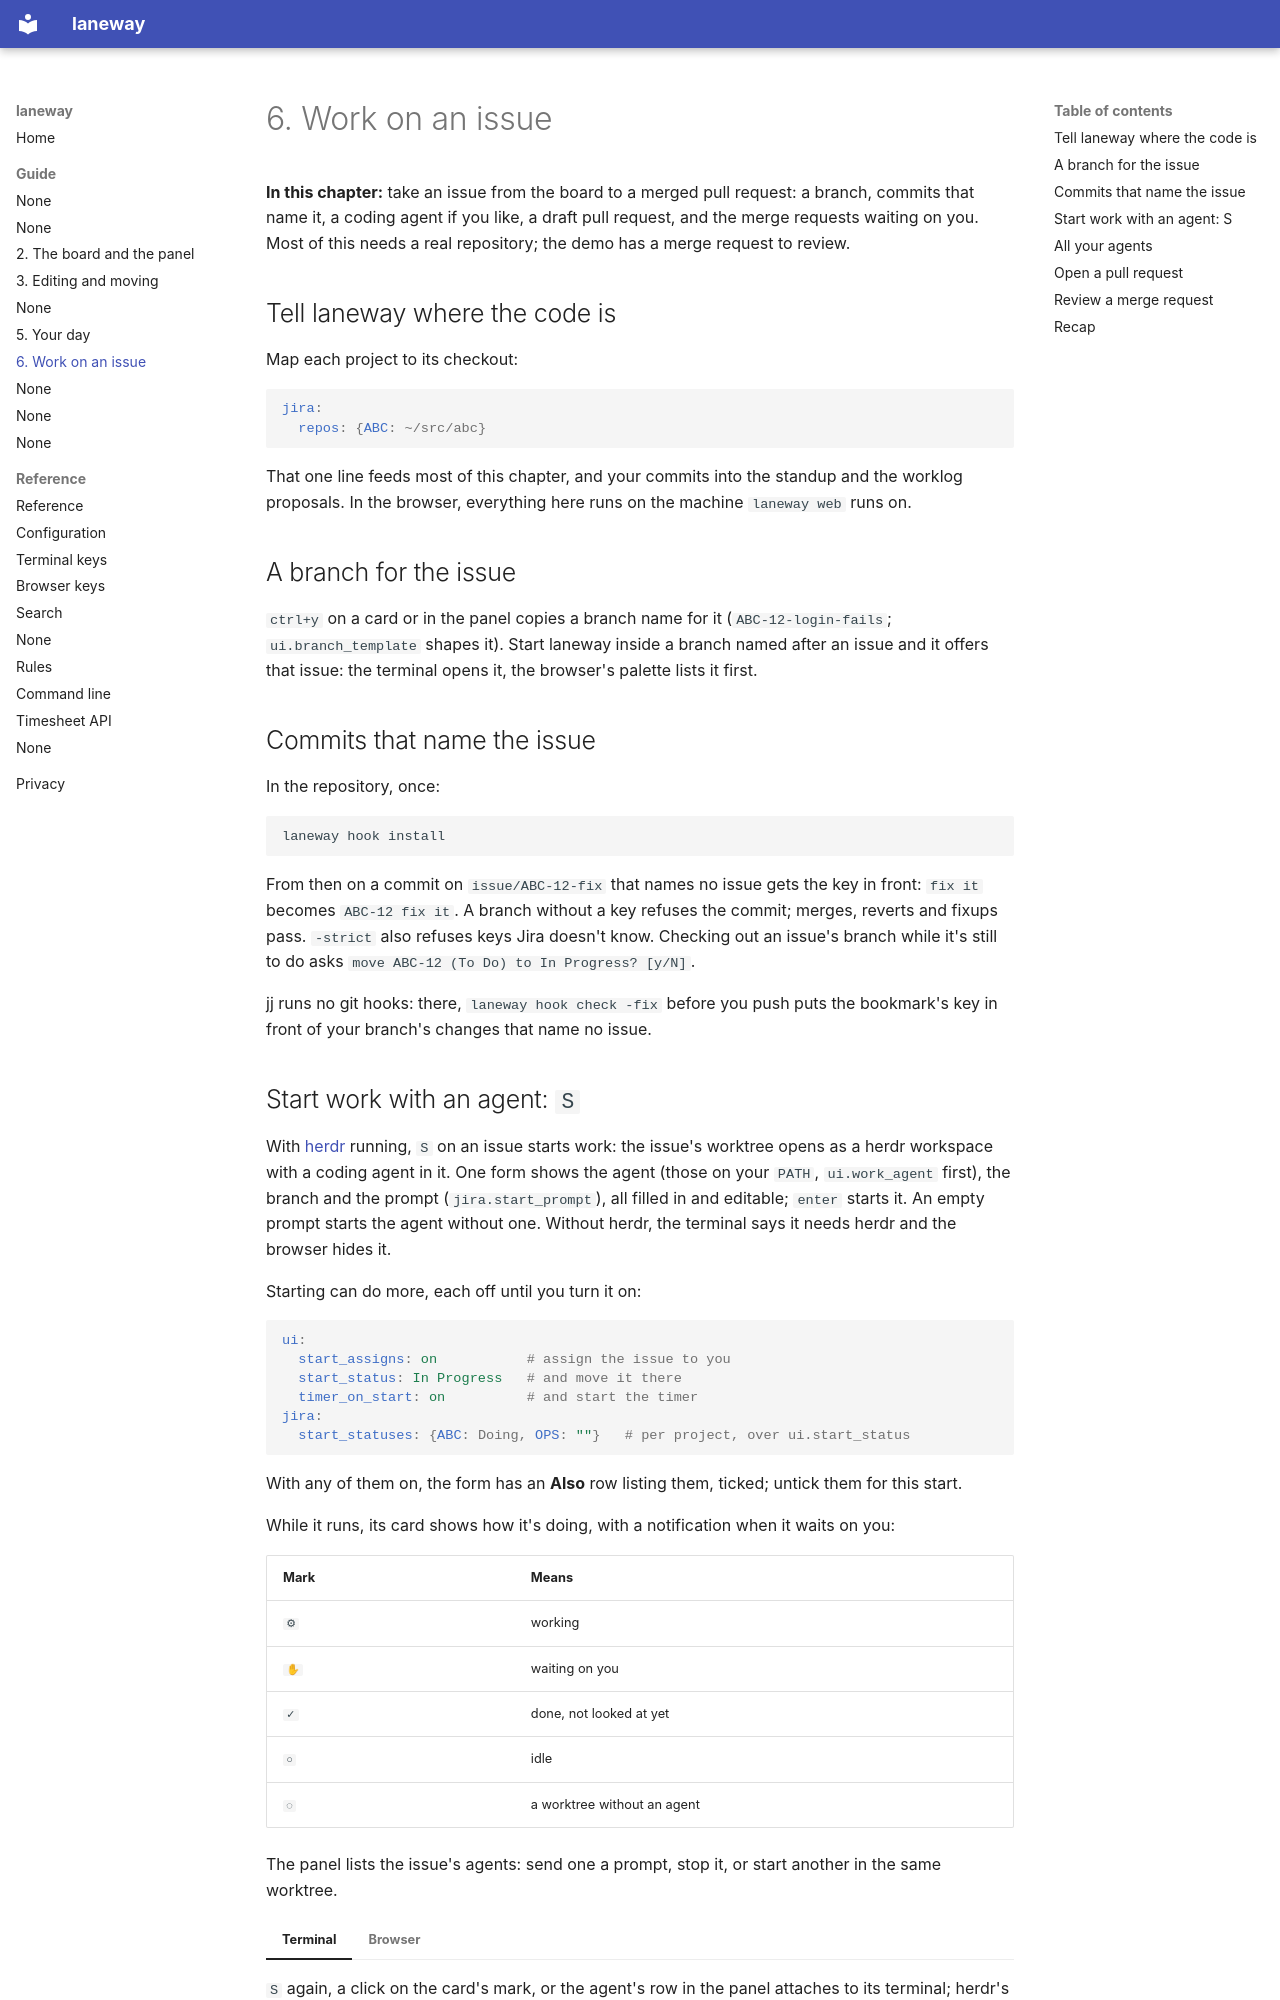

repository: cornedor/laneway · page: guide/06-work-on-an-issue/index.html · generator: mkdocs

# 6. Work on an issue

**In this chapter:** take an issue from the board to a merged pull request:
a branch, commits that name it, a coding agent if you like, a draft pull
request, and the merge requests waiting on you. Most of this needs a real
repository; the demo has a merge request to review.

## Tell laneway where the code is

Map each project to its checkout:

```yaml
jira:
  repos: {ABC: ~/src/abc}
```

That one line feeds most of this chapter, and your commits into the
standup and the worklog proposals. In the browser, everything here runs on
the machine `laneway web` runs on.

## A branch for the issue

`ctrl+y` on a card or in the panel copies a branch name for it
(`ABC-12-login-fails`; `ui.branch_template` shapes it). Start laneway
inside a branch named after an issue and it offers that issue: the
terminal opens it, the browser's palette lists it first.

## Commits that name the issue

In the repository, once:

```sh
laneway hook install
```

From then on a commit on `issue/ABC-12-fix` that names no issue gets the
key in front: `fix it` becomes `ABC-12 fix it`. A branch without a key
refuses the commit; merges, reverts and fixups pass. `-strict` also
refuses keys Jira doesn't know. Checking out an issue's branch while it's
still to do asks `move ABC-12 (To Do) to In Progress? [y/N]`.

jj runs no git hooks: there, `laneway hook check -fix` before you push puts
the bookmark's key in front of your branch's changes that name no issue.

## Start work with an agent: `S`

With [herdr](https://herdr.dev) running, `S` on an issue starts work: the
issue's worktree opens as a herdr workspace with a coding agent in it. One
form shows the agent (those on your `PATH`, `ui.work_agent` first), the
branch and the prompt (`jira.start_prompt`), all filled in and editable;
`enter` starts it. An empty prompt starts the agent without one. Without
herdr, the terminal says it needs herdr and the browser hides it.

Starting can do more, each off until you turn it on:

```yaml
ui:
  start_assigns: on           # assign the issue to you
  start_status: In Progress   # and move it there
  timer_on_start: on          # and start the timer
jira:
  start_statuses: {ABC: Doing, OPS: ""}   # per project, over ui.start_status
```

With any of them on, the form has an **Also** row listing them, ticked;
untick them for this start.

While it runs, its card shows how it's doing, with a notification when it
waits on you:

| Mark | Means |
| --- | --- |
| `⚙` | working |
| `✋` | waiting on you |
| `✓` | done, not looked at yet |
| `○` | idle |
| `◌` | a worktree without an agent |

The panel lists the issue's agents: send one a prompt, stop it, or start
another in the same worktree.

=== "Terminal"

    `S` again, a click on the card's mark, or the agent's row in the panel
    attaches to its terminal; herdr's `ctrl+b q` detaches. Rather keep the
    board in sight? `ui.agent_view: panel` puts the agent in the panel, and
    `ctrl+\` goes back to the issue. Inside herdr it focuses the agent's
    pane instead.

=== "Browser"

    `ctrl+\`, or `4` in the panel, opens the agent's terminal in the
    panel's Terminal tab, drawn by xterm.js; every key goes to the agent
    until `ctrl+\` hands them back. `alt+s` starts another agent in the
    worktree. A click on the card's mark opens Agents.

> **Try it:** `S` on a small bug, pick your agent, `enter` on the empty
> prompt. Go back to the board and watch its card turn `✋` or `✓`.
